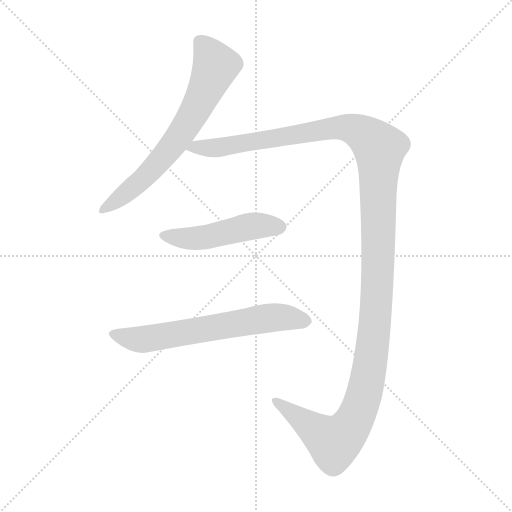
t = 0.00 s
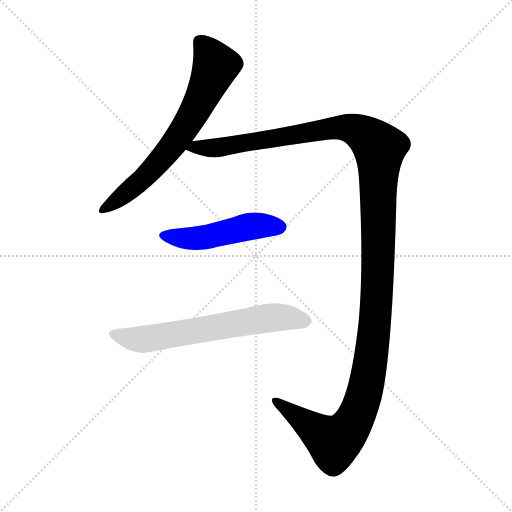
t = 2.84 s
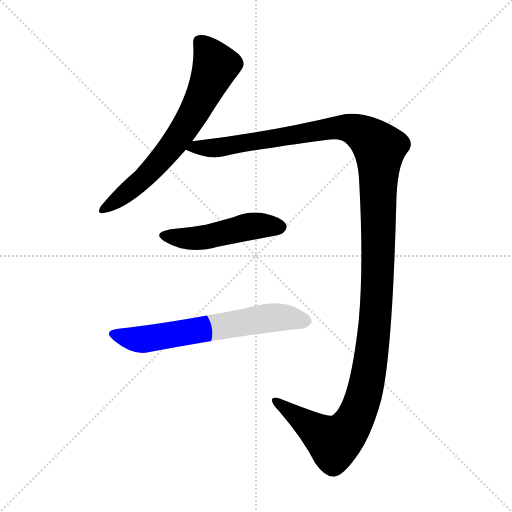
t = 3.06 s
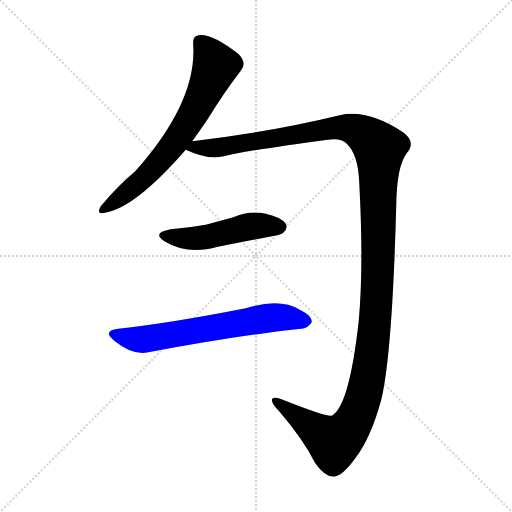
t = 3.27 s
t = 3.48 s: frame unchanged from t = 3.27 s, image omitted
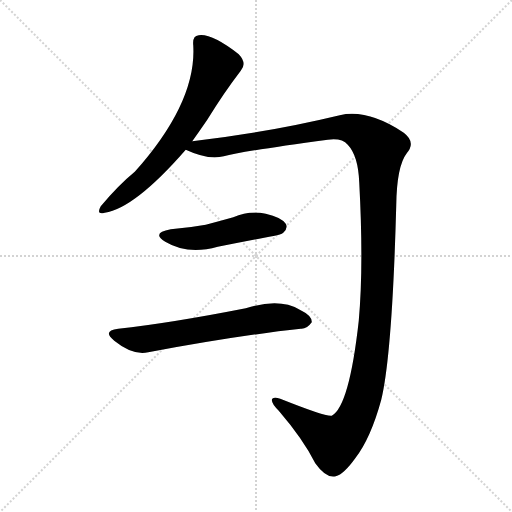
t = 4.24 s

The animated SVG that drew these frames (rendered in a browser with its animation timeline set to each time). Animation: 4 CSS @keyframes rules; one cycle of 4.24 s.

<svg version="1.1" viewBox="0 0 1024 1024" xmlns="http://www.w3.org/2000/svg">
  <g stroke="lightgray" stroke-dasharray="1,1" stroke-width="1" transform="scale(4, 4)">
    <line x1="0" y1="0" x2="256" y2="256"></line>
    <line x1="256" y1="0" x2="0" y2="256"></line>
    <line x1="128" y1="0" x2="128" y2="256"></line>
    <line x1="0" y1="128" x2="256" y2="128"></line>
  </g>
<g transform="scale(1, -1) translate(0, -900)">
   <style type="text/css">
    @keyframes keyframes0 {
      from {
       stroke: blue;
       stroke-dashoffset: 676;
       stroke-width: 128;
       }
       69% {
       animation-timing-function: step-end;
       stroke: blue;
       stroke-dashoffset: 0;
       stroke-width: 128;
       }
       to {
       stroke: black;
       stroke-width: 1024;
       }
       }
       #make-me-a-hanzi-animation-0 {
         animation: keyframes0 0.800130s both;
         animation-delay: 0.000000s;
         animation-timing-function: linear;
       }
    @keyframes keyframes1 {
      from {
       stroke: blue;
       stroke-dashoffset: 1409;
       stroke-width: 128;
       }
       82% {
       animation-timing-function: step-end;
       stroke: blue;
       stroke-dashoffset: 0;
       stroke-width: 128;
       }
       to {
       stroke: black;
       stroke-width: 1024;
       }
       }
       #make-me-a-hanzi-animation-1 {
         animation: keyframes1 1.396647s both;
         animation-delay: 0.800130s;
         animation-timing-function: linear;
       }
    @keyframes keyframes2 {
      from {
       stroke: blue;
       stroke-dashoffset: 487;
       stroke-width: 128;
       }
       61% {
       animation-timing-function: step-end;
       stroke: blue;
       stroke-dashoffset: 0;
       stroke-width: 128;
       }
       to {
       stroke: black;
       stroke-width: 1024;
       }
       }
       #make-me-a-hanzi-animation-2 {
         animation: keyframes2 0.646322s both;
         animation-delay: 2.196777s;
         animation-timing-function: linear;
       }
    @keyframes keyframes3 {
      from {
       stroke: blue;
       stroke-dashoffset: 643;
       stroke-width: 128;
       }
       68% {
       animation-timing-function: step-end;
       stroke: blue;
       stroke-dashoffset: 0;
       stroke-width: 128;
       }
       to {
       stroke: black;
       stroke-width: 1024;
       }
       }
       #make-me-a-hanzi-animation-3 {
         animation: keyframes3 0.773275s both;
         animation-delay: 2.843099s;
         animation-timing-function: linear;
       }
</style>
<path d="M 384.5 617.5 Q 399.5 638.5 414.5 660.5 Q 448.5 715.5 481.5 758.5 Q 494.5 773.5 477.5 791.5 Q 423.5 833.5 397.5 829.5 Q 384.5 828.5 386.5 809.5 Q 393.5 695.5 269.5 556.5 Q 236.5 529.5 201.5 487.5 Q 191.5 469.5 209.5 474.5 Q 269.5 483.5 371.5 600.5 L 384.5 617.5 Z" fill="lightgray"></path> 
<path d="M 371.5 600.5 Q 416.5 579.5 447.5 587.5 Q 484.5 597.5 655.5 620.5 Q 683.5 624.5 695.5 610.5 Q 716.5 588.5 718.5 534.5 Q 727.5 368.5 717.5 258.5 Q 698.5 87.5 663.5 68.5 Q 653.5 65.5 560.5 102.5 Q 548.5 106.5 544.5 102.5 Q 540.5 95.5 557.5 78.5 Q 606.5 21.5 630.5 -26.5 Q 652.5 -57.5 671.5 -52.5 Q 687.5 -48.5 710.5 -16.5 Q 741.5 23.5 762.5 100.5 Q 784.5 191.5 792.5 489.5 Q 793.5 567.5 813.5 593.5 Q 832.5 615.5 807.5 634.5 Q 735.5 682.5 679.5 669.5 Q 538.5 635.5 384.5 617.5 C 354.5 613.5 343.5 610.5 371.5 600.5 Z" fill="lightgray"></path> 
<path d="M 341.5 441.5 Q 301.5 434.5 330.5 416.5 Q 375.5 389.5 435.5 406.5 Q 486.5 416.5 538.5 426.5 Q 563.5 430.5 566.5 434.5 Q 576.5 443.5 571.5 452.5 Q 562.5 465.5 531.5 472.5 Q 498.5 479.5 466.5 465.5 Q 441.5 458.5 411.5 450.5 Q 378.5 444.5 341.5 441.5 Z" fill="lightgray"></path> 
<path d="M 236.5 242.5 Q 203.5 238.5 228.5 218.5 Q 265.5 188.5 296.5 195.5 Q 479.5 229.5 601.5 242.5 Q 613.5 241.5 623.5 255.5 Q 624.5 268.5 599.5 280.5 Q 559.5 304.5 491.5 283.5 Q 338.5 253.5 236.5 242.5 Z" fill="lightgray"></path> 
      <clipPath id="make-me-a-hanzi-clip-0">
      <path d="M 384.5 617.5 Q 399.5 638.5 414.5 660.5 Q 448.5 715.5 481.5 758.5 Q 494.5 773.5 477.5 791.5 Q 423.5 833.5 397.5 829.5 Q 384.5 828.5 386.5 809.5 Q 393.5 695.5 269.5 556.5 Q 236.5 529.5 201.5 487.5 Q 191.5 469.5 209.5 474.5 Q 269.5 483.5 371.5 600.5 L 384.5 617.5 Z" fill="lightgray"></path>
      </clipPath>
      <path clip-path="url(#make-me-a-hanzi-clip-0)" d="M 399.5 815.5 L 431.5 768.5 L 379.5 660.5 L 304.5 561.5 L 212.5 485.5 " fill="none" id="make-me-a-hanzi-animation-0" stroke-dasharray="548 1096" stroke-linecap="round"></path>

      <clipPath id="make-me-a-hanzi-clip-1">
      <path d="M 371.5 600.5 Q 416.5 579.5 447.5 587.5 Q 484.5 597.5 655.5 620.5 Q 683.5 624.5 695.5 610.5 Q 716.5 588.5 718.5 534.5 Q 727.5 368.5 717.5 258.5 Q 698.5 87.5 663.5 68.5 Q 653.5 65.5 560.5 102.5 Q 548.5 106.5 544.5 102.5 Q 540.5 95.5 557.5 78.5 Q 606.5 21.5 630.5 -26.5 Q 652.5 -57.5 671.5 -52.5 Q 687.5 -48.5 710.5 -16.5 Q 741.5 23.5 762.5 100.5 Q 784.5 191.5 792.5 489.5 Q 793.5 567.5 813.5 593.5 Q 832.5 615.5 807.5 634.5 Q 735.5 682.5 679.5 669.5 Q 538.5 635.5 384.5 617.5 C 354.5 613.5 343.5 610.5 371.5 600.5 Z" fill="lightgray"></path>
      </clipPath>
      <path clip-path="url(#make-me-a-hanzi-clip-1)" d="M 381.5 599.5 L 393.5 606.5 L 438.5 604.5 L 677.5 645.5 L 719.5 636.5 L 739.5 623.5 L 759.5 599.5 L 750.5 261.5 L 737.5 155.5 L 714.5 72.5 L 695.5 39.5 L 668.5 15.5 L 574.5 80.5 L 569.5 89.5 L 557.5 90.5 L 549.5 98.5 " fill="none" id="make-me-a-hanzi-animation-1" stroke-dasharray="1281 2562" stroke-linecap="round"></path>

      <clipPath id="make-me-a-hanzi-clip-2">
      <path d="M 341.5 441.5 Q 301.5 434.5 330.5 416.5 Q 375.5 389.5 435.5 406.5 Q 486.5 416.5 538.5 426.5 Q 563.5 430.5 566.5 434.5 Q 576.5 443.5 571.5 452.5 Q 562.5 465.5 531.5 472.5 Q 498.5 479.5 466.5 465.5 Q 441.5 458.5 411.5 450.5 Q 378.5 444.5 341.5 441.5 Z" fill="lightgray"></path>
      </clipPath>
      <path clip-path="url(#make-me-a-hanzi-clip-2)" d="M 332.5 430.5 L 356.5 423.5 L 394.5 423.5 L 501.5 447.5 L 559.5 446.5 " fill="none" id="make-me-a-hanzi-animation-2" stroke-dasharray="359 718" stroke-linecap="round"></path>

      <clipPath id="make-me-a-hanzi-clip-3">
      <path d="M 236.5 242.5 Q 203.5 238.5 228.5 218.5 Q 265.5 188.5 296.5 195.5 Q 479.5 229.5 601.5 242.5 Q 613.5 241.5 623.5 255.5 Q 624.5 268.5 599.5 280.5 Q 559.5 304.5 491.5 283.5 Q 338.5 253.5 236.5 242.5 Z" fill="lightgray"></path>
      </clipPath>
      <path clip-path="url(#make-me-a-hanzi-clip-3)" d="M 230.5 231.5 L 280.5 220.5 L 538.5 264.5 L 573.5 265.5 L 611.5 257.5 " fill="none" id="make-me-a-hanzi-animation-3" stroke-dasharray="515 1030" stroke-linecap="round"></path>

</g>
</svg>
